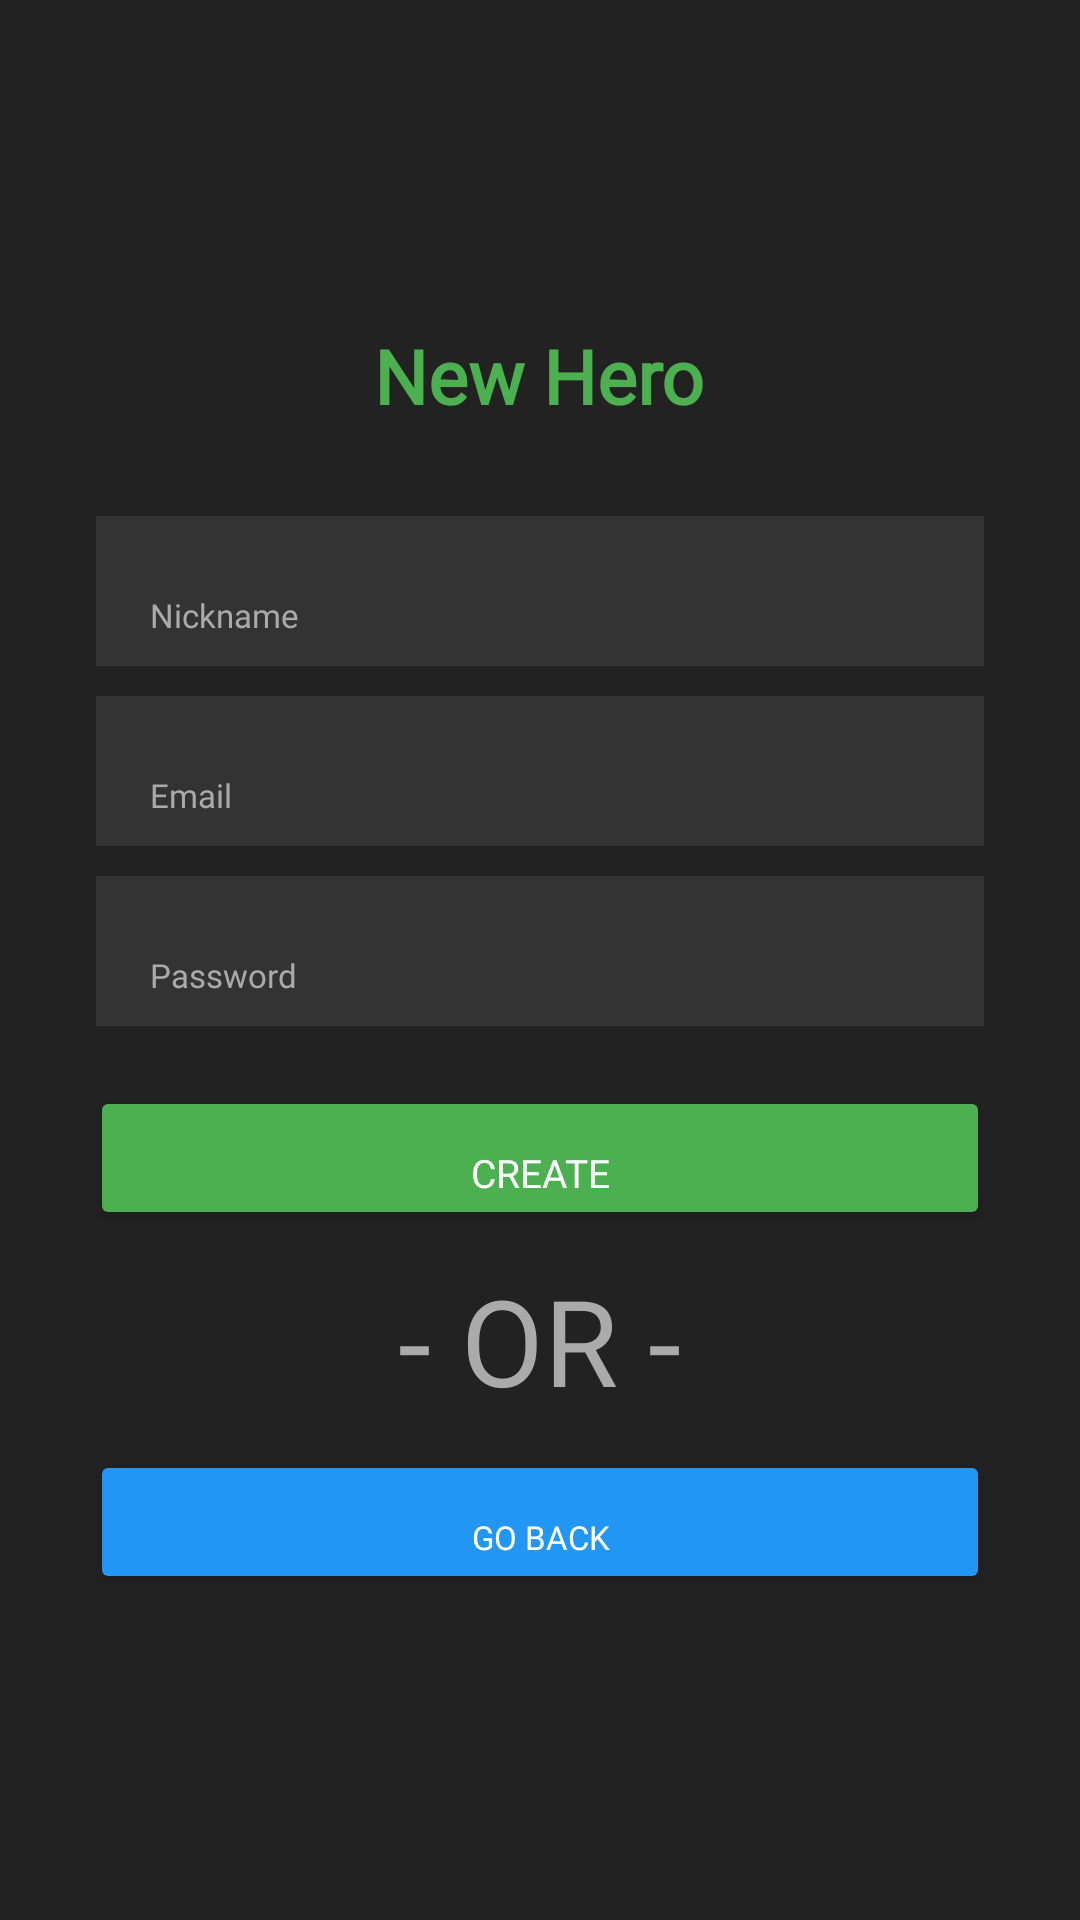

Android layout source for this screen:
<!-- AndroidManifest.xml: activity theme Theme.AppCompat.NoActionBar -->
<!-- res/layout/activity_register.xml -->
<?xml version="1.0" encoding="utf-8"?>
<LinearLayout xmlns:android="http://schemas.android.com/apk/res/android"
    android:layout_width="match_parent"
    android:layout_height="match_parent"
    android:orientation="vertical"
    android:gravity="center"
    android:background="#222"
    android:padding="32dp">

    <TextView
        android:layout_width="wrap_content"
        android:layout_height="wrap_content"
        android:text="New Hero"
        android:textColor="#4CAF50"
        android:textSize="25sp"
        android:textStyle="bold"
        android:fontFamily="@font/pixel_font"
        android:layout_marginBottom="30dp"/>

    
    <EditText
        android:id="@+id/etRegName"
        android:layout_width="300dp"
        android:layout_height="50dp"
        android:hint="Nickname"
        android:textColor="#FFF"
        android:textColorHint="#AAA"
        android:fontFamily="@font/pixel_solid"
        android:background="#333"
        android:paddingLeft="20dp"
        android:paddingTop="16dp"
        android:textSize="11dp"
        android:singleLine="true"
        android:layout_marginBottom="10dp"/>

    
    <EditText
        android:id="@+id/etRegEmail"
        android:layout_width="300dp"
        android:layout_height="50dp"
        android:hint="Email"
        android:inputType="textEmailAddress"
        android:textColor="#FFF"
        android:textColorHint="#AAA"
        android:fontFamily="@font/pixel_solid"
        android:background="#333"
        android:paddingLeft="20dp"
        android:paddingTop="16dp"
        android:textSize="11dp"
        android:singleLine="true"
        android:layout_marginBottom="10dp"/>

    
    <EditText
        android:id="@+id/etRegPass"
        android:layout_width="300dp"
        android:layout_height="50dp"
        android:hint="Password"
        android:inputType="textPassword"
        android:textColor="#FFF"
        android:textColorHint="#AAA"
        android:fontFamily="@font/pixel_solid"
        android:background="#333"
        android:paddingLeft="20dp"
        android:paddingTop="16dp"
        android:textSize="11dp"
        android:singleLine="true"
        android:layout_marginBottom="20dp"/>

    <Button
        android:id="@+id/btnDoRegister"
        android:layout_width="300dp"
        android:layout_height="wrap_content"
        android:text="CREATE"
        android:fontFamily="@font/pixel_solid"
        android:textSize="13dp"
        android:backgroundTint="#4CAF50"
        android:paddingBottom="0dp"
        android:layout_marginBottom="10dp"/>

    <TextView
        android:layout_width="wrap_content"
        android:layout_height="wrap_content"
        android:text="- OR -"
        android:fontFamily="@font/pixel_zone"
        android:textColor="#AAA"
        android:textSize="40dp"
        android:layout_marginBottom="10dp"/>

    <Button
        android:id="@+id/btnBackToLogin"
        android:layout_width="300dp"
        android:fontFamily="@font/pixel_solid"
        android:layout_height="wrap_content"
        android:textSize="11dp"
        android:text="GO BACK"
        android:paddingBottom="0dp"
        android:backgroundTint="#2196F3"/>

    <ProgressBar
        android:id="@+id/progressBarReg"
        android:layout_width="wrap_content"
        android:layout_height="wrap_content"
        android:visibility="gone"
        android:layout_marginTop="20dp"/>
</LinearLayout>
<!-- resources referenced by this layout -->
<resources>

</resources>
